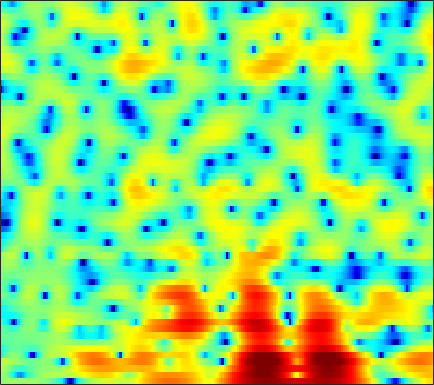

Values plotted in this chart, from the file beside it:
0.40651, 0.5807, 0.76917, 0.90863, 0.97868, 1.0345, 1.0606, 1.0654, 1.0702, 1.0613, 1.066, 1.0693, 1.0703, 1.0642, 1.0443, 1.0016, 0.93022, 0.85493, 0.71438, 0.51284, 0.24427, -0.010411, -0.42571, -0.97669
1.677, 1.031, 0.01283, -1.226, -2.326, -4.093, -6.255, -8.12, -10.51, -11.16, -9.434, -7.654, -5.489, -3.727, -2.642, -1.456, -0.5078, 0.07171, 0.706, 1.203, 1.586, 1.809, 2.031, 2.181
2.563, 1.981, 1.138, 0.2212, -0.5014, -1.483, -2.406, -3.001, -3.557, -3.756, -3.599, -3.284, -2.717, -2.071, -1.594, -1.006, -0.4962, -0.1745, 0.1776, 0.4381, 0.6231, 0.7114, 0.7704, 0.783
3.083, 2.821, 2.502, 2.196, 1.957, 1.625, 1.27, 0.9938, 0.6065, 0.2083, -0.1861, -0.461, -0.762, -0.9363, -0.9666, -0.8471, -0.5676, -0.2881, 0.1092, 0.4547, 0.6689, 0.6961, 0.4926, -0.07482
-5.348, -3.682, -1.931, -0.7278, -0.1168, 0.3492, 0.4742, 0.3585, -0.08425, -0.8992, -2.159, -3.511, -6.138, -10.56, -17.23, -21.52, -10.26, -6.519, -3.319, -1.168, 0.3291, 1.151, 1.919, 2.392
-4.879, -4.204, -3.272, -2.465, -1.984, -1.52, -1.265, -1.202, -1.271, -1.492, -1.825, -2.129, -2.549, -2.886, -2.999, -2.898, -2.506, -2.053, -1.314, -0.5258, 0.2167, 0.7125, 1.284, 1.763
-1.994, -1.915, -1.761, -1.582, -1.447, -1.272, -1.145, -1.067, -1.001, -0.9638, -0.9435, -0.9324, -0.9146, -0.8782, -0.8238, -0.7073, -0.5409, -0.384, -0.1242, 0.1702, 0.4779, 0.7021, 0.9948, 1.255
-1.198, -1.219, -1.248, -1.28, -1.282, -1.237, -1.135, -1.029, -0.8511, -0.6695, -0.5011, -0.3968, -0.2914, -0.2313, -0.2223, -0.2442, -0.2779, -0.2901, -0.2721, -0.1754, 0.02058, 0.2411, 0.5975, 0.9798
-1.249, -1.507, -2.007, -2.615, -3.068, -3.487, -3.47, -3.101, -2.282, -1.345, -0.5183, -0.03868, 0.3721, 0.4694, 0.3252, -0.1746, -1.041, -1.911, -3.261, -4.317, -4.18, -3.19, -1.358, 0.3601
-3.546, -3.931, -4.989, -6.9, -9.297, -15.44, -23.08, -13.53, -7.527, -4.138, -1.964, -0.8492, 0.08196, 0.4972, 0.4806, 0.01787, -0.9854, -2.123, -4.192, -6.382, -6.582, -4.787, -1.885, 0.4662
-6.37, -5.984, -5.74, -5.671, -5.676, -5.608, -5.288, -4.775, -3.818, -2.761, -1.775, -1.134, -0.4833, -0.07114, 0.09991, 0.1623, 0.06415, -0.04966, -0.1669, -0.1803, -0.002826, 0.2939, 0.8183, 1.419
-6.426, -5.53, -4.603, -3.897, -3.442, -2.848, -2.294, -1.903, -1.368, -0.8473, -0.3662, -0.06312, 0.2611, 0.4731, 0.5618, 0.6028, 0.5622, 0.5056, 0.4353, 0.4193, 0.5063, 0.6184, 0.8312, 1.102
-3.361, -2.873, -2.321, -1.903, -1.63, -1.243, -0.8038, -0.4351, 0.06919, 0.5749, 1.01, 1.255, 1.46, 1.492, 1.379, 1.045, 0.5312, 0.02783, -0.7222, -1.381, -1.708, -1.624, -1.13, -0.3626
-0.1655, -0.4927, -1.137, -1.939, -2.529, -3.04, -2.812, -2.099, -0.8117, 0.4824, 1.568, 2.168, 2.675, 2.797, 2.622, 1.988, 0.8084, -0.5363, -3.28, -8.129, -20.5, -15.1, -6.392, -2.356
-0.1186, -1.002, -2.702, -5.278, -8.263, -15.25, -15.43, -9.465, -4.793, -1.931, -0.04622, 0.9526, 1.831, 2.278, 2.367, 2.168, 1.638, 1.069, 0.1616, -0.7573, -1.256, -1.21, -0.5683, 0.355
-0.5246, -0.9449, -1.649, -2.425, -2.938, -3.366, -3.348, -2.998, -2.231, -1.357, -0.5298, -0.001289, 0.5527, 0.9285, 1.107, 1.224, 1.21, 1.137, 1.003, 0.8899, 0.8099, 0.8044, 0.8668, 0.9423
-0.03092, -0.1427, -0.33, -0.5465, -0.6815, -0.8005, -0.8334, -0.8121, -0.7056, -0.5322, -0.322, -0.1619, 0.04278, 0.2384, 0.3602, 0.494, 0.5975, 0.644, 0.6767, 0.6984, 0.6989, 0.6927, 0.6542, 0.591
0.7145, 0.7029, 0.6683, 0.6037, 0.5116, 0.3541, 0.1688, 0.001399, -0.2231, -0.4511, -0.6159, -0.6792, -0.6705, -0.552, -0.4205, -0.2286, -0.02785, 0.1023, 0.2182, 0.2706, 0.2834, 0.2687, 0.2261, 0.2151
1.239, 1.432, 1.639, 1.75, 1.727, 1.509, 1.066, 0.5841, -0.2716, -1.301, -2.367, -2.961, -3.16, -2.689, -2.045, -1.161, -0.4981, -0.1721, 0.009161, -0.07829, -0.3587, -0.5955, -0.8043, -0.785
-0.259, 0.7587, 1.852, 2.563, 2.86, 2.894, 2.465, 1.806, 0.3215, -2.139, -6.401, -12.75, -19.03, -7.285, -3.79, -1.103, 0.3193, 0.7644, 0.6851, -0.1606, -1.865, -3.853, -7.271, -8.485
-5.404, -3.29, -1.243, 0.1296, 0.819, 1.396, 1.57, 1.451, 1.004, 0.2973, -0.507, -0.9527, -1.051, -0.5455, 0.05685, 0.7744, 1.211, 1.269, 0.9062, 0.03815, -1.372, -2.737, -4.482, -4.897
-6.092, -5.142, -3.956, -2.814, -2.055, -1.206, -0.4963, -0.09057, 0.3404, 0.6528, 0.9055, 1.074, 1.287, 1.495, 1.653, 1.772, 1.756, 1.649, 1.356, 0.8997, 0.3554, -0.07084, -0.531, -0.832
-7.943, -7.421, -6.59, -5.551, -4.66, -3.428, -2.229, -1.363, -0.3233, 0.571, 1.319, 1.781, 2.275, 2.626, 2.78, 2.867, 2.794, 2.632, 2.296, 1.802, 1.202, 0.7041, -0.0004835, -0.6778
-12.74, -13.02, -12.56, -10.96, -9.244, -6.661, -4.29, -2.712, -0.9147, 0.5614, 1.75, 2.471, 3.217, 3.733, 3.965, 4.084, 3.988, 3.763, 3.254, 2.515, 1.512, 0.5947, -0.865, -2.54
-17.29, -19.92, -26.02, -19.44, -13.99, -9.165, -5.689, -3.601, -1.369, 0.4134, 1.831, 2.684, 3.576, 4.187, 4.496, 4.654, 4.559, 4.313, 3.732, 2.852, 1.601, 0.3821, -1.73, -4.685
-12.96, -12.53, -11.69, -10.29, -8.973, -6.91, -4.863, -3.417, -1.665, -0.1227, 1.186, 2.011, 2.898, 3.542, 3.871, 4.102, 4.083, 3.914, 3.467, 2.761, 1.796, 0.8992, -0.5121, -2.064
-9.871, -9.396, -8.687, -7.805, -7.032, -5.866, -4.534, -3.514, -2.127, -0.8124, 0.3929, 1.186, 2.071, 2.766, 3.125, 3.44, 3.538, 3.468, 3.197, 2.723, 2.07, 1.478, 0.6016, -0.3223
-7.895, -7.971, -8.089, -8.182, -7.972, -7.258, -5.975, -4.77, -3.061, -1.458, -0.05252, 0.8467, 1.848, 2.609, 3.046, 3.425, 3.611, 3.616, 3.456, 3.101, 2.559, 2.03, 1.167, 0.1258
-5.936, -6.748, -8.562, -11.89, -15.99, -17.94, -10.94, -7.265, -3.863, -1.486, 0.2095, 1.181, 2.173, 2.87, 3.271, 3.646, 3.875, 3.964, 3.939, 3.736, 3.295, 2.783, 1.777, 0.3172
-2.925, -3.291, -4.182, -5.37, -6.12, -6.067, -4.721, -3.32, -1.631, -0.3063, 0.6071, 1.045, 1.373, 1.51, 1.551, 1.676, 1.923, 2.207, 2.624, 2.963, 3.094, 2.979, 2.507, 1.601
-0.5531, -0.3164, -0.2446, -0.2918, -0.3545, -0.3816, -0.3204, -0.2542, -0.2276, -0.3804, -0.7661, -1.282, -2.344, -3.838, -5.222, -6.777, -6.477, -4.998, -2.644, -0.6619, 0.7811, 1.531, 2.138, 2.356
1.056, 1.214, 1.256, 1.132, 0.953, 0.6005, 0.1465, -0.2881, -0.9743, -1.839, -2.947, -3.968, -5.686, -8.059, -10.38, -14.21, -13.81, -10.32, -6.255, -3.31, -1.185, 0.03761, 1.235, 2.037
2.304, 2.186, 1.897, 1.448, 1.012, 0.2868, -0.6039, -1.366, -2.521, -3.798, -5.142, -6.151, -7.319, -8.157, -8.389, -8.184, -7.249, -6.19, -4.485, -2.75, -1.142, -0.09885, 1.058, 1.946
3.128, 2.785, 2.172, 1.38, 0.6776, -0.431, -1.715, -2.808, -4.5, -6.48, -8.836, -10.86, -13.54, -14.39, -13.05, -10.27, -7.641, -5.897, -3.855, -2.081, -0.5668, 0.3945, 1.465, 2.302
3.286, 2.759, 1.845, 0.7062, -0.296, -1.775, -3.383, -4.652, -6.387, -8.266, -10.49, -12.58, -15.78, -16.79, -14.27, -10.38, -7.229, -5.317, -3.219, -1.514, -0.1066, 0.7794, 1.761, 2.514
3.238, 2.544, 1.309, -0.3013, -1.793, -4.107, -6.701, -8.512, -10.02, -10.26, -9.806, -9.379, -8.741, -7.864, -7.042, -5.711, -4.295, -3.275, -1.997, -0.8494, 0.1659, 0.8461, 1.643, 2.312
3.768, 3.07, 1.79, 0.001614, -1.739, -4.861, -9.469, -15.02, -21.3, -13.21, -9.144, -7.303, -5.651, -4.478, -3.792, -3.023, -2.39, -1.965, -1.459, -0.9669, -0.4621, -0.03729, 0.5827, 1.26
4.41, 3.971, 3.142, 2.031, 1.035, -0.4653, -1.997, -2.954, -3.674, -3.684, -3.233, -2.81, -2.313, -2.008, -1.896, -1.956, -2.227, -2.558, -3.132, -3.744, -4.125, -4.081, -3.437, -2.295
4.118, 4.001, 3.684, 3.234, 2.82, 2.215, 1.615, 1.205, 0.7405, 0.3963, 0.1171, -0.08194, -0.3941, -0.833, -1.296, -2.151, -3.357, -4.587, -6.808, -10.1, -15.3, -19.34, -14.36, -9.151
3.123, 3.255, 3.296, 3.223, 3.098, 2.868, 2.585, 2.356, 2.021, 1.672, 1.289, 0.958, 0.4183, -0.264, -0.9111, -1.994, -3.397, -4.698, -6.77, -9.159, -11.43, -12.33, -11.7, -9.723
2.052, 2.343, 2.612, 2.735, 2.749, 2.69, 2.55, 2.413, 2.213, 1.976, 1.715, 1.484, 1.093, 0.5777, 0.06814, -0.796, -1.912, -2.938, -4.539, -6.388, -8.404, -9.893, -11.37, -11.23
0.7813, 1.182, 1.553, 1.732, 1.761, 1.668, 1.484, 1.318, 1.147, 1.079, 1.121, 1.204, 1.322, 1.338, 1.236, 0.8924, 0.2651, -0.4173, -1.674, -3.441, -5.948, -8.606, -13.92, -15.96
-2.139, -1.65, -1.225, -1.058, -1.148, -1.596, -2.387, -3.132, -4.048, -4.173, -3.25, -2.179, -0.7525, 0.3925, 1.018, 1.522, 1.668, 1.574, 1.178, 0.5407, -0.2528, -0.8524, -1.409, -1.413
-7.593, -6.832, -5.869, -5.248, -5.16, -5.674, -7.227, -9.421, -15.39, -26.57, -11.68, -7.338, -3.785, -1.484, -0.2823, 0.8589, 1.588, 1.92, 2.155, 2.217, 2.184, 2.14, 2.1, 2.135
-17.62, -13.33, -9.63, -7.455, -6.481, -5.871, -5.871, -6.132, -6.468, -6.23, -5.181, -4.05, -2.485, -1.102, -0.2224, 0.7331, 1.465, 1.88, 2.293, 2.56, 2.713, 2.774, 2.796, 2.76
-10.09, -8.621, -6.548, -4.889, -3.968, -3.114, -2.574, -2.311, -2.049, -1.789, -1.432, -1.111, -0.639, -0.131, 0.2751, 0.7861, 1.278, 1.621, 2.006, 2.297, 2.474, 2.527, 2.498, 2.353
-1.796, -1.443, -0.8639, -0.2903, 0.06231, 0.4043, 0.5767, 0.6088, 0.5253, 0.3147, 0.01254, -0.2464, -0.5605, -0.7425, -0.7548, -0.5326, -0.0961, 0.3051, 0.8297, 1.252, 1.504, 1.56, 1.46, 1.186
2.698, 2.878, 3.057, 3.156, 3.167, 3.062, 2.79, 2.461, 1.835, 0.9606, -0.2473, -1.391, -3.233, -5.215, -6.252, -5.908, -4.202, -2.845, -1.399, -0.483, -0.07666, -0.07326, -0.4367, -1.128
4.546, 4.65, 4.646, 4.492, 4.304, 3.922, 3.392, 2.878, 1.987, 0.8179, -0.7622, -2.33, -5.252, -9.811, -14.33, -12.37, -7.192, -4.701, -2.619, -1.56, -1.291, -1.563, -2.637, -4.619
4.423, 4.366, 4.122, 3.731, 3.353, 2.775, 2.139, 1.638, 0.9399, 0.1733, -0.6661, -1.363, -2.295, -3.069, -3.358, -3.196, -2.518, -1.928, -1.221, -0.8151, -0.8386, -1.191, -2.151, -3.76
3.611, 3.224, 2.488, 1.558, 0.7644, -0.2694, -1.143, -1.621, -1.976, -2.095, -2.057, -1.966, -1.772, -1.5, -1.225, -0.7854, -0.3035, 0.0556, 0.4499, 0.7156, 0.7816, 0.6772, 0.3715, -0.09164
2.948, 2.092, 0.5278, -1.585, -3.518, -6.437, -8.908, -9.444, -8.521, -7.057, -5.75, -4.844, -3.711, -2.597, -1.799, -0.797, 0.08845, 0.6853, 1.329, 1.786, 2.076, 2.2, 2.24, 2.186
3.015, 1.894, -0.1003, -2.833, -5.531, -10.45, -16.79, -17.34, -13.83, -11.76, -10.6, -9.689, -7.934, -5.754, -4.112, -2.18, -0.6192, 0.2921, 1.232, 1.882, 2.307, 2.515, 2.674, 2.751
3.896, 2.958, 1.437, -0.3884, -1.913, -4.048, -6.093, -7.478, -9.387, -12.1, -17.78, -35.58, -15.86, -8.86, -5.754, -2.92, -1.001, -0.00757, 0.8622, 1.339, 1.504, 1.488, 1.416, 1.399
4.265, 3.629, 2.652, 1.557, 0.6826, -0.5353, -1.786, -2.731, -3.987, -5.219, -6.116, -6.2, -5.352, -3.756, -2.493, -1.037, 0.009498, 0.498, 0.7231, 0.4387, -0.3739, -1.33, -2.918, -4.165
2.564, 2.17, 1.575, 0.9408, 0.4511, -0.1505, -0.65, -0.9567, -1.246, -1.359, -1.291, -1.107, -0.6902, -0.1526, 0.265, 0.7312, 0.9876, 0.9856, 0.6628, -0.1539, -1.62, -3.307, -6.886, -12.8
-0.9695, -1.234, -1.754, -2.373, -2.79, -3.113, -3.049, -2.756, -2.159, -1.454, -0.7505, -0.2708, 0.3119, 0.789, 1.055, 1.271, 1.306, 1.198, 0.8714, 0.3442, -0.3651, -0.9627, -1.68, -2.009
-4.34, -4.65, -5.694, -7.524, -9.292, -11.15, -9.986, -7.771, -5.002, -2.878, -1.302, -0.404, 0.4735, 1.045, 1.302, 1.447, 1.401, 1.264, 0.9801, 0.661, 0.3824, 0.237, 0.2042, 0.3944
